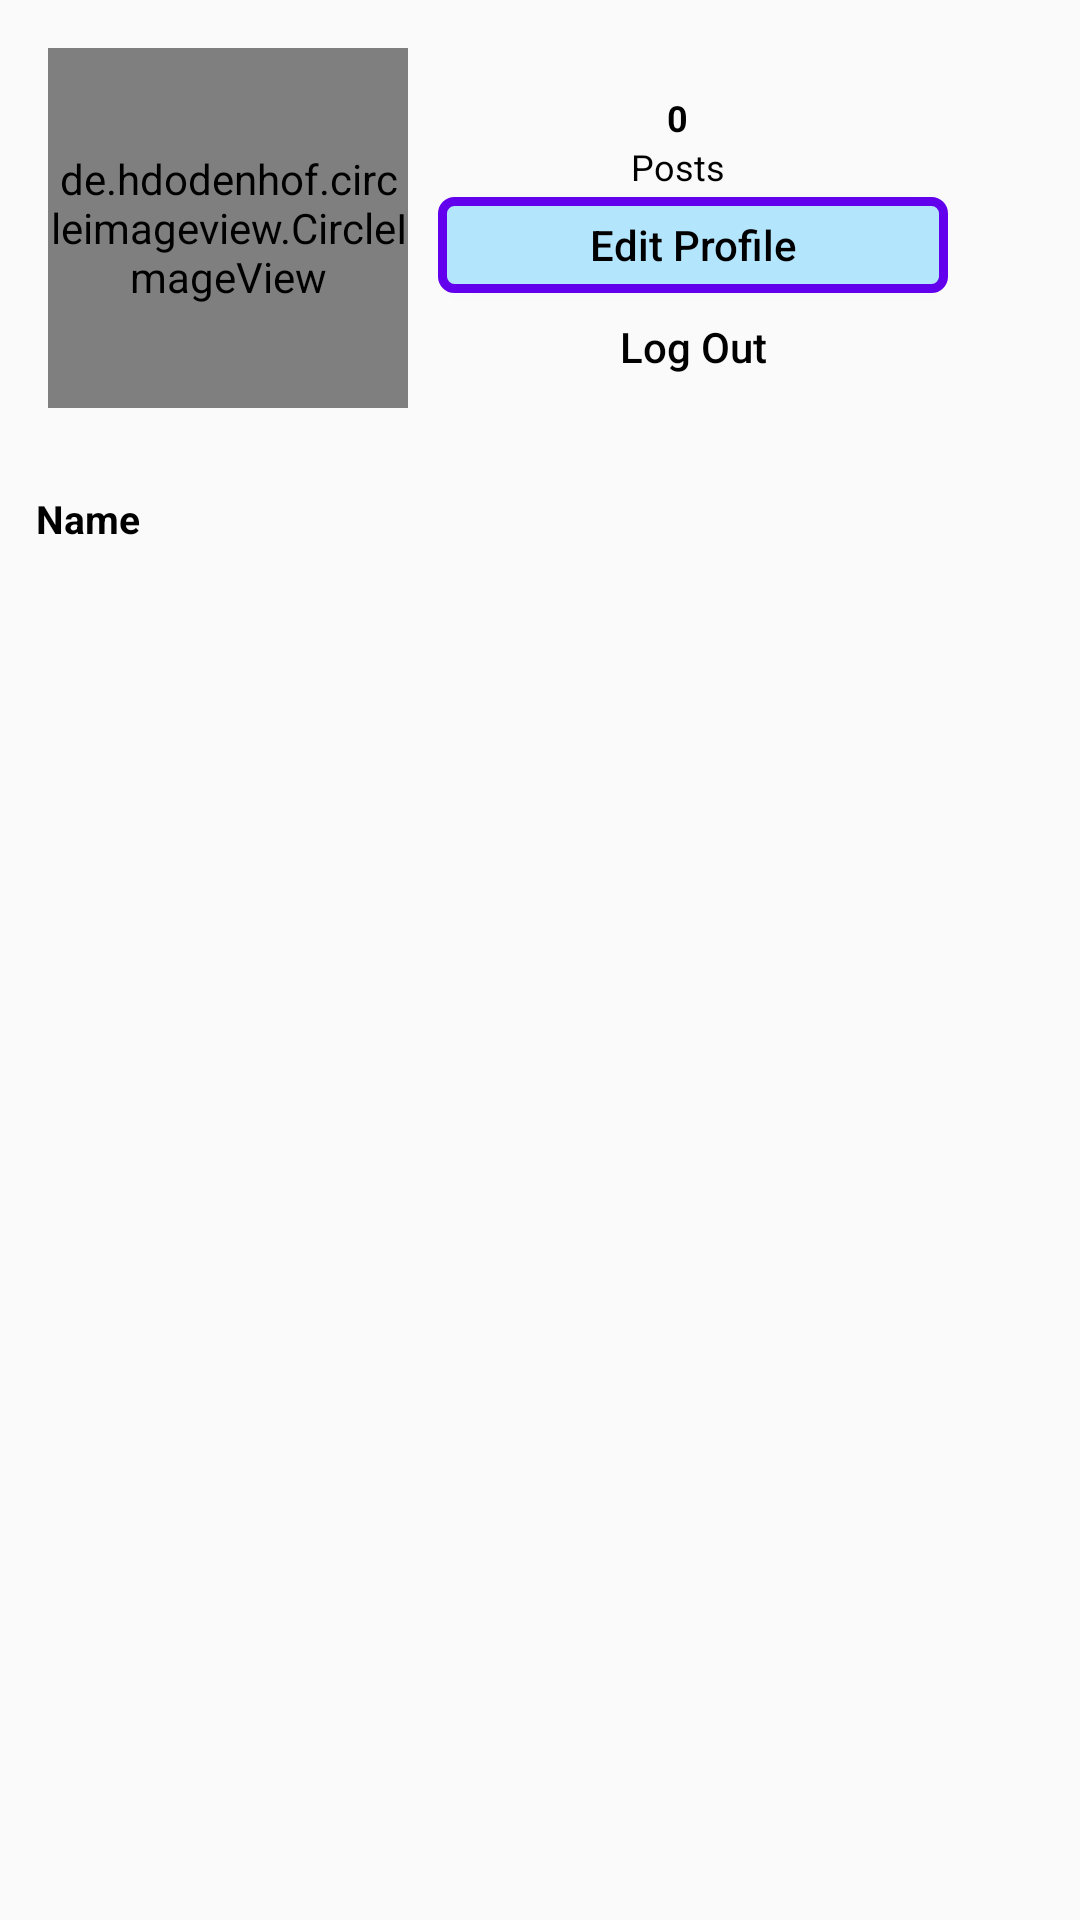

Write the Android layout XML for this screen, with the resource values it uses.
<!-- AndroidManifest.xml: application theme AppTheme -->
<!-- res/layout/fragment_profile.xml -->
<?xml version="1.0" encoding="utf-8"?>

<FrameLayout xmlns:android="http://schemas.android.com/apk/res/android"
    xmlns:app="http://schemas.android.com/apk/res-auto"
    xmlns:tools="http://schemas.android.com/tools"
    android:layout_width="match_parent"
    android:layout_height="match_parent"
    tools:context=".ProfileFragment">



    <LinearLayout
        android:layout_width="match_parent"
        android:layout_height="match_parent"
        android:orientation="vertical"
        >

        <LinearLayout
            android:layout_width="match_parent"
            android:layout_height="wrap_content"
            android:orientation="vertical"
            >

            <LinearLayout
                android:layout_width="match_parent"
                android:layout_height="wrap_content"
                android:orientation="horizontal"
                android:padding="16dp"
                >

                <de.hdodenhof.circleimageview.CircleImageView
                    android:id="@+id/profile_circle_image"
                    android:layout_width="120dp"
                    android:layout_height="120dp"
                    app:srcCompat="@drawable/ic_account_circle_black_24dp"
                    />

                <LinearLayout
                    android:layout_width="wrap_content"
                    android:layout_height="wrap_content"
                    android:layout_marginRight="20dp"
                    android:layout_marginTop="15dp"
                    android:orientation="vertical"
                    >

                    <LinearLayout
                        android:layout_width="match_parent"
                        android:layout_height="wrap_content"
                        android:gravity="center"
                        android:orientation="horizontal"
                        >

                        <LinearLayout
                            android:layout_width="wrap_content"
                            android:layout_height="wrap_content"
                            android:gravity="center"
                            android:orientation="vertical"
                            >

                            <TextView
                                android:id="@+id/profile_tvPostsNumber"
                                android:layout_width="wrap_content"
                                android:layout_height="wrap_content"
                                android:text="0"
                                android:textSize="12dp"
                                android:textStyle="bold"
                                android:textColor="@color/black"
                                />

                            <TextView
                                android:layout_width="wrap_content"
                                android:layout_height="wrap_content"
                                android:text="Posts"
                                android:textSize="12dp"
                                android:textColor="@color/black"
                                />

                        </LinearLayout>



                    </LinearLayout>

                    <Button
                        android:id="@+id/profile_btnEditProfile"
                        android:layout_width="170dp"
                        android:layout_height="32dp"
                        android:text="Edit Profile"
                        android:textAllCaps="false"
                        android:layout_marginTop="2dp"
                        android:textColor="@color/black"
                        android:layout_marginLeft="10dp"
                        android:background="@drawable/buttons_background"
                        />
                    <Button
                        android:id="@+id/profile_btnLogOut"
                        android:layout_width="170dp"
                        android:layout_height="32dp"
                        android:text="Log Out"
                        android:textAllCaps="false"
                        android:layout_marginTop="2dp"
                        android:textColor="@color/black"
                        android:layout_marginLeft="10dp"
                        android:background="@drawable/buttons_red_background"
                        />

                </LinearLayout>

            </LinearLayout>


            <LinearLayout
                android:id="@+id/mid_bar3"
                android:padding="12dp"
                android:layout_width="match_parent"
                android:layout_height="wrap_content"
                android:orientation="vertical"
                >

                <TextView
                    android:id="@+id/profile_userName"
                    android:layout_width="wrap_content"
                    android:layout_height="wrap_content"
                    android:text="Name"
                    android:textSize="13dp"
                    android:textStyle="bold"
                    android:textColor="@color/black"
                    />


            </LinearLayout>

        </LinearLayout>

        <androidx.recyclerview.widget.RecyclerView
            android:id="@+id/profile_recycler"
            android:layout_width="match_parent"
            android:layout_height="match_parent"
            android:layout_gravity="center_horizontal"
            />

    </LinearLayout>

</FrameLayout>
<!-- resources referenced by this layout -->
<resources>
  <color name="black">#000000</color>
  <!-- drawable buttons_background (drawable-v24) -->
  <?xml version="1.0" encoding="utf-8"?>
  
  <shape
      xmlns:android="http://schemas.android.com/apk/res/android"
      android:shape="rectangle"
      >
  
  
      <corners android:radius="4dp"></corners>
  
      <solid android:color="@color/light_blue"></solid>
  
  
  
      <stroke android:width="3dp"
          android:color="@color/colorPrimary"
          ></stroke>
  
  
  </shape>
  <style name="AppTheme" parent="Theme.AppCompat.Light.DarkActionBar">
          
          <item name="colorPrimary">@color/colorPrimary</item>
          <item name="colorPrimaryDark">@color/colorPrimaryDark</item>
          <item name="colorAccent">@color/colorAccent</item>
      </style>
  <color name="light_blue">#B3E5FC</color>
  <color name="colorPrimary">#6200EE</color>
  <color name="colorPrimaryDark">#303F9F</color>
  <color name="colorAccent">#03DAC5</color>
</resources>
